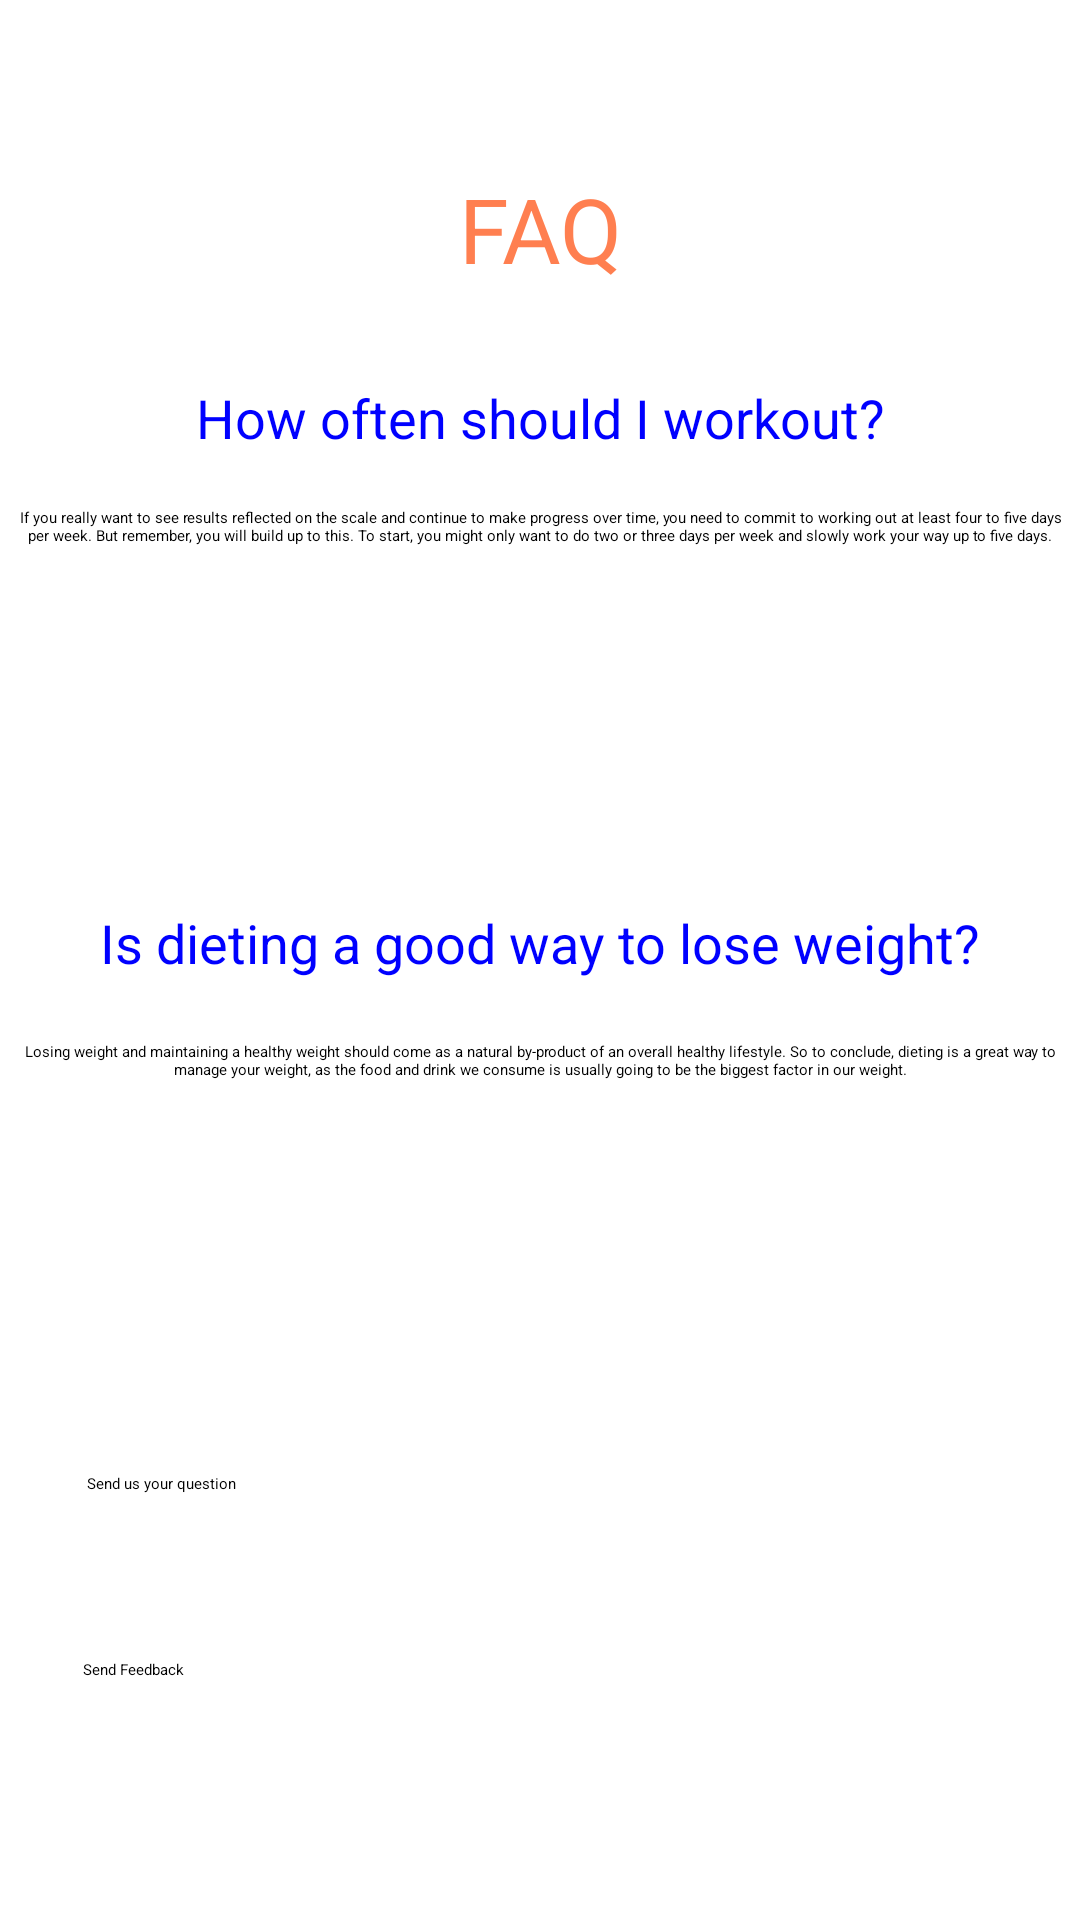

This screen was rendered from an Android layout file. Write that file and the resources it references.
<!-- AndroidManifest.xml: application theme Theme.MADproject_WorkoutHandling -->
<!-- res/layout/activity_faq.xml -->
<?xml version="1.0" encoding="utf-8"?>
<androidx.constraintlayout.widget.ConstraintLayout xmlns:android="http://schemas.android.com/apk/res/android"
    xmlns:app="http://schemas.android.com/apk/res-auto"
    xmlns:tools="http://schemas.android.com/tools"
    android:layout_width="match_parent"
    android:layout_height="match_parent"
    tools:context=".faq">

    <TextView
        android:id="@+id/tvTopicFaq"
        android:layout_width="130dp"
        android:layout_height="43dp"
        android:layout_marginTop="56dp"
        android:text="@string/faq"
        android:textAlignment="center"
        android:textColor="@color/orange"
        android:textSize="30sp"
        app:layout_constraintEnd_toEndOf="parent"
        app:layout_constraintStart_toStartOf="parent"
        app:layout_constraintTop_toTopOf="parent" />

    <TextView
        android:id="@+id/tvQuestion2"
        android:layout_width="350dp"
        android:layout_height="29dp"
        android:layout_marginTop="20dp"
        android:text="@string/qu2"
        android:textAlignment="center"
        android:textColor="@color/blue"
        android:textSize="18sp"
        app:layout_constraintEnd_toEndOf="parent"
        app:layout_constraintHorizontal_bias="0.491"
        app:layout_constraintStart_toStartOf="parent"
        app:layout_constraintTop_toBottomOf="@+id/tvAnswer1" />

    <TextView
        android:id="@+id/tvQuestion1"
        android:layout_width="350dp"
        android:layout_height="29dp"
        android:layout_marginTop="28dp"
        android:text="@string/qu1"
        android:textAlignment="center"
        android:textColor="@color/blue"
        android:textSize="18sp"
        app:layout_constraintEnd_toEndOf="parent"
        app:layout_constraintHorizontal_bias="0.491"
        app:layout_constraintStart_toStartOf="parent"
        app:layout_constraintTop_toBottomOf="@+id/tvTopicFaq" />

    <TextView
        android:id="@+id/tvAnswer1"
        android:layout_width="350dp"
        android:layout_height="113dp"
        android:layout_marginTop="13dp"
        android:text="@string/ans1"
        android:textAlignment="center"
        android:textColor="@color/black"
        app:layout_constraintEnd_toEndOf="parent"
        app:layout_constraintStart_toStartOf="parent"
        app:layout_constraintTop_toBottomOf="@+id/tvQuestion1" />

    <TextView
        android:id="@+id/tvAnswer2"
        android:layout_width="350dp"
        android:layout_height="112dp"
        android:layout_marginTop="16dp"
        android:text="@string/an2"
        android:textAlignment="center"
        android:textColor="@color/black"
        app:layout_constraintEnd_toEndOf="parent"
        app:layout_constraintStart_toStartOf="parent"
        app:layout_constraintTop_toBottomOf="@+id/tvQuestion2" />

    <Button
        android:id="@+id/btnAddFaq"
        android:layout_width="302dp"
        android:layout_height="43dp"
        android:layout_marginTop="32dp"
        android:text="@string/addFaq"
        app:layout_constraintEnd_toEndOf="parent"
        app:layout_constraintStart_toStartOf="parent"
        app:layout_constraintTop_toBottomOf="@+id/tvAnswer2" />

    <Button
        android:id="@+id/button3"
        android:layout_width="304dp"
        android:layout_height="41dp"
        android:layout_marginTop="16dp"
        android:layout_marginBottom="16dp"
        android:text="@string/addFeedback"
        app:layout_constraintBottom_toBottomOf="parent"
        app:layout_constraintEnd_toEndOf="parent"
        app:layout_constraintHorizontal_bias="0.495"
        app:layout_constraintStart_toStartOf="parent"
        app:layout_constraintTop_toBottomOf="@+id/btnAddFaq"
        app:layout_constraintVertical_bias="0.088" />

</androidx.constraintlayout.widget.ConstraintLayout>
<!-- resources referenced by this layout -->
<resources>
  <color name="black">#FF000000</color>
  <color name="blue">#0000FF</color>
  <color name="orange">#FF7F50</color>
  <string name="addFaq">Send us your question</string>
  <string name="addFeedback">Send Feedback</string>
  <string name="an2">Losing weight and maintaining a healthy weight should come as a natural by-product of an overall healthy lifestyle. So to conclude, dieting is a great way to manage your weight, as the food and drink we consume is usually going to be the biggest factor in our weight.</string>
  <string name="ans1">If you really want to see results reflected on the scale and continue to make progress over time, you need to commit to working out at least four to five days per week. But remember, you will build up to this. To start, you might only want to do two or three days per week and slowly work your way up to five days.</string>
  <string name="faq">FAQ</string>
  <string name="qu1">How often should I workout?</string>
  <string name="qu2">Is dieting a good way to lose weight?</string>
</resources>
